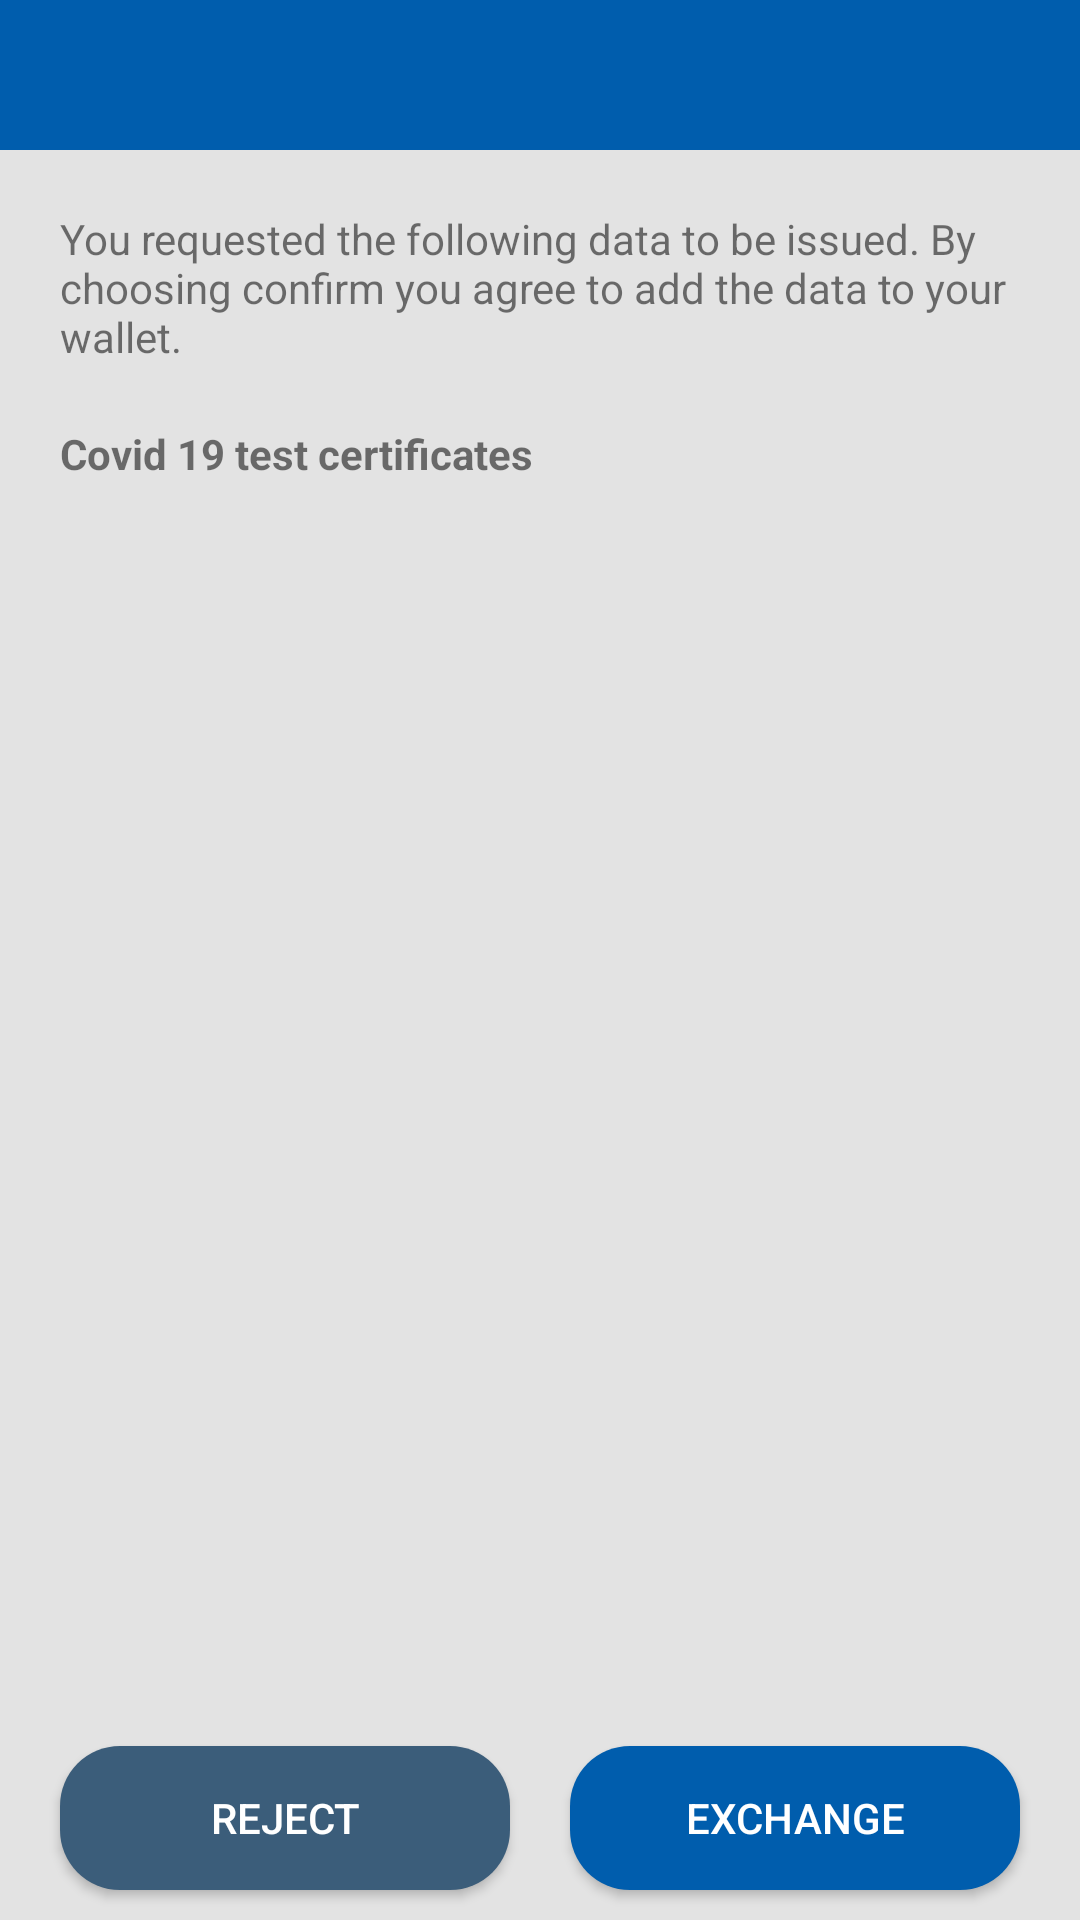

Produce the Android XML layout that renders to this screen, including the resource entries it uses.
<!-- AndroidManifest.xml: activity theme AppTheme.NoActionBar -->
<!-- res/layout/activity_exchange_data.xml -->
<?xml version="1.0" encoding="utf-8"?>
<androidx.constraintlayout.widget.ConstraintLayout xmlns:android="http://schemas.android.com/apk/res/android"
    xmlns:app="http://schemas.android.com/apk/res-auto"
    android:layout_width="match_parent"
    android:layout_height="match_parent"
    android:background="@color/bgColor">

    <androidx.appcompat.widget.Toolbar
        android:id="@+id/toolbar"
        android:layout_width="match_parent"
        android:layout_height="50dp"
        android:background="@color/primaryBlue"
        app:layout_constraintStart_toStartOf="parent"
        app:layout_constraintTop_toTopOf="parent"
        app:titleTextColor="@color/white"
        app:theme="@style/ThemeOverlay.AppCompat.Dark.ActionBar"/>

    <TextView
        android:id="@+id/tvDesc"
        android:layout_width="match_parent"
        android:layout_height="wrap_content"
        android:layout_marginStart="20dp"
        android:layout_marginEnd="20dp"
        android:layout_marginTop="20dp"
        android:text="@string/txt_certificates_desc"
        android:textColor="@color/textColor"
        app:layout_constraintStart_toStartOf="parent"
        app:layout_constraintTop_toBottomOf="@+id/toolbar" />

    <TextView
        android:id="@+id/tvHead"
        android:layout_width="wrap_content"
        android:layout_height="wrap_content"
        android:layout_marginTop="20dp"
        android:text="@string/txt_certificates_head"
        android:textColor="@color/textColor"
        android:textStyle="bold"
        app:layout_constraintStart_toStartOf="@+id/tvDesc"
        app:layout_constraintTop_toBottomOf="@+id/tvDesc" />

    <androidx.recyclerview.widget.RecyclerView
        android:id="@+id/rvAttributes"
        android:layout_width="match_parent"
        android:layout_height="0dp"
        android:layout_marginTop="10dp"
        android:layout_marginStart="20dp"
        android:layout_marginEnd="20dp"
        android:background="@drawable/primary_background"
        app:layout_constraintStart_toStartOf="parent"
        app:layout_constraintTop_toBottomOf="@+id/tvHead" />

    <Button
        android:id="@+id/btReject"
        android:layout_width="150dp"
        android:layout_height="wrap_content"
        android:layout_marginBottom="10dp"
        android:background="@drawable/secondary_button_background"
        android:enabled="true"
        android:text="@string/txt_reject"
        android:textColor="@color/white"
        app:layout_constraintBottom_toBottomOf="parent"
        app:layout_constraintEnd_toStartOf="@+id/btAccept"
        app:layout_constraintStart_toStartOf="parent" />

    <Button
        android:id="@+id/btAccept"
        android:layout_width="150dp"
        android:layout_height="wrap_content"
        android:background="@drawable/primary_button_background"
        android:enabled="true"
        android:text="@string/txt_exchange"
        android:textColor="@color/white"
        app:layout_constraintEnd_toEndOf="parent"
        app:layout_constraintStart_toEndOf="@+id/btReject"
        app:layout_constraintTop_toTopOf="@+id/btReject" />

    <LinearLayout
        android:id="@+id/llProgressBar"
        android:layout_width="match_parent"
        android:layout_height="0dp"
        android:clickable="true"
        android:gravity="center"
        android:orientation="vertical"
        android:visibility="gone"
        app:layout_constraintBottom_toBottomOf="parent"
        app:layout_constraintStart_toStartOf="parent"
        app:layout_constraintTop_toBottomOf="@+id/toolbar">

        <ProgressBar
            android:layout_width="wrap_content"
            android:layout_height="wrap_content"
            android:layout_gravity="center" />
    </LinearLayout>

</androidx.constraintlayout.widget.ConstraintLayout>
<!-- resources referenced by this layout -->
<resources>
  <color name="bgColor">#E3E3E3</color>
  <color name="primaryBlue">#005dad</color>
  <color name="white">#FFFFFF</color>
  <!-- drawable primary_button_background (drawable-v24) -->
  <?xml version="1.0" encoding="utf-8"?>
  <shape xmlns:android="http://schemas.android.com/apk/res/android" >
  
      <corners android:radius="20dp" />
  
      <solid android:color="@color/primaryBlue"/>
  </shape>
  <!-- drawable secondary_button_background (drawable-v24) -->
  <?xml version="1.0" encoding="utf-8"?>
  <shape xmlns:android="http://schemas.android.com/apk/res/android" >
  
      <corners android:radius="20dp" />
  
      <solid android:color="#FF3B5D7A"/>
  </shape>
  <string name="txt_certificates_desc">You requested the following data to be issued. By choosing confirm you agree to add the data to your wallet.</string>
  <string name="txt_certificates_head">Covid 19 test certificates</string>
  <string name="txt_exchange">Exchange</string>
  <string name="txt_reject">Reject</string>
  <style name="AppTheme.NoActionBar">
          <item name="windowActionBar">false</item>
          <item name="windowNoTitle">true</item>
      </style>
</resources>
